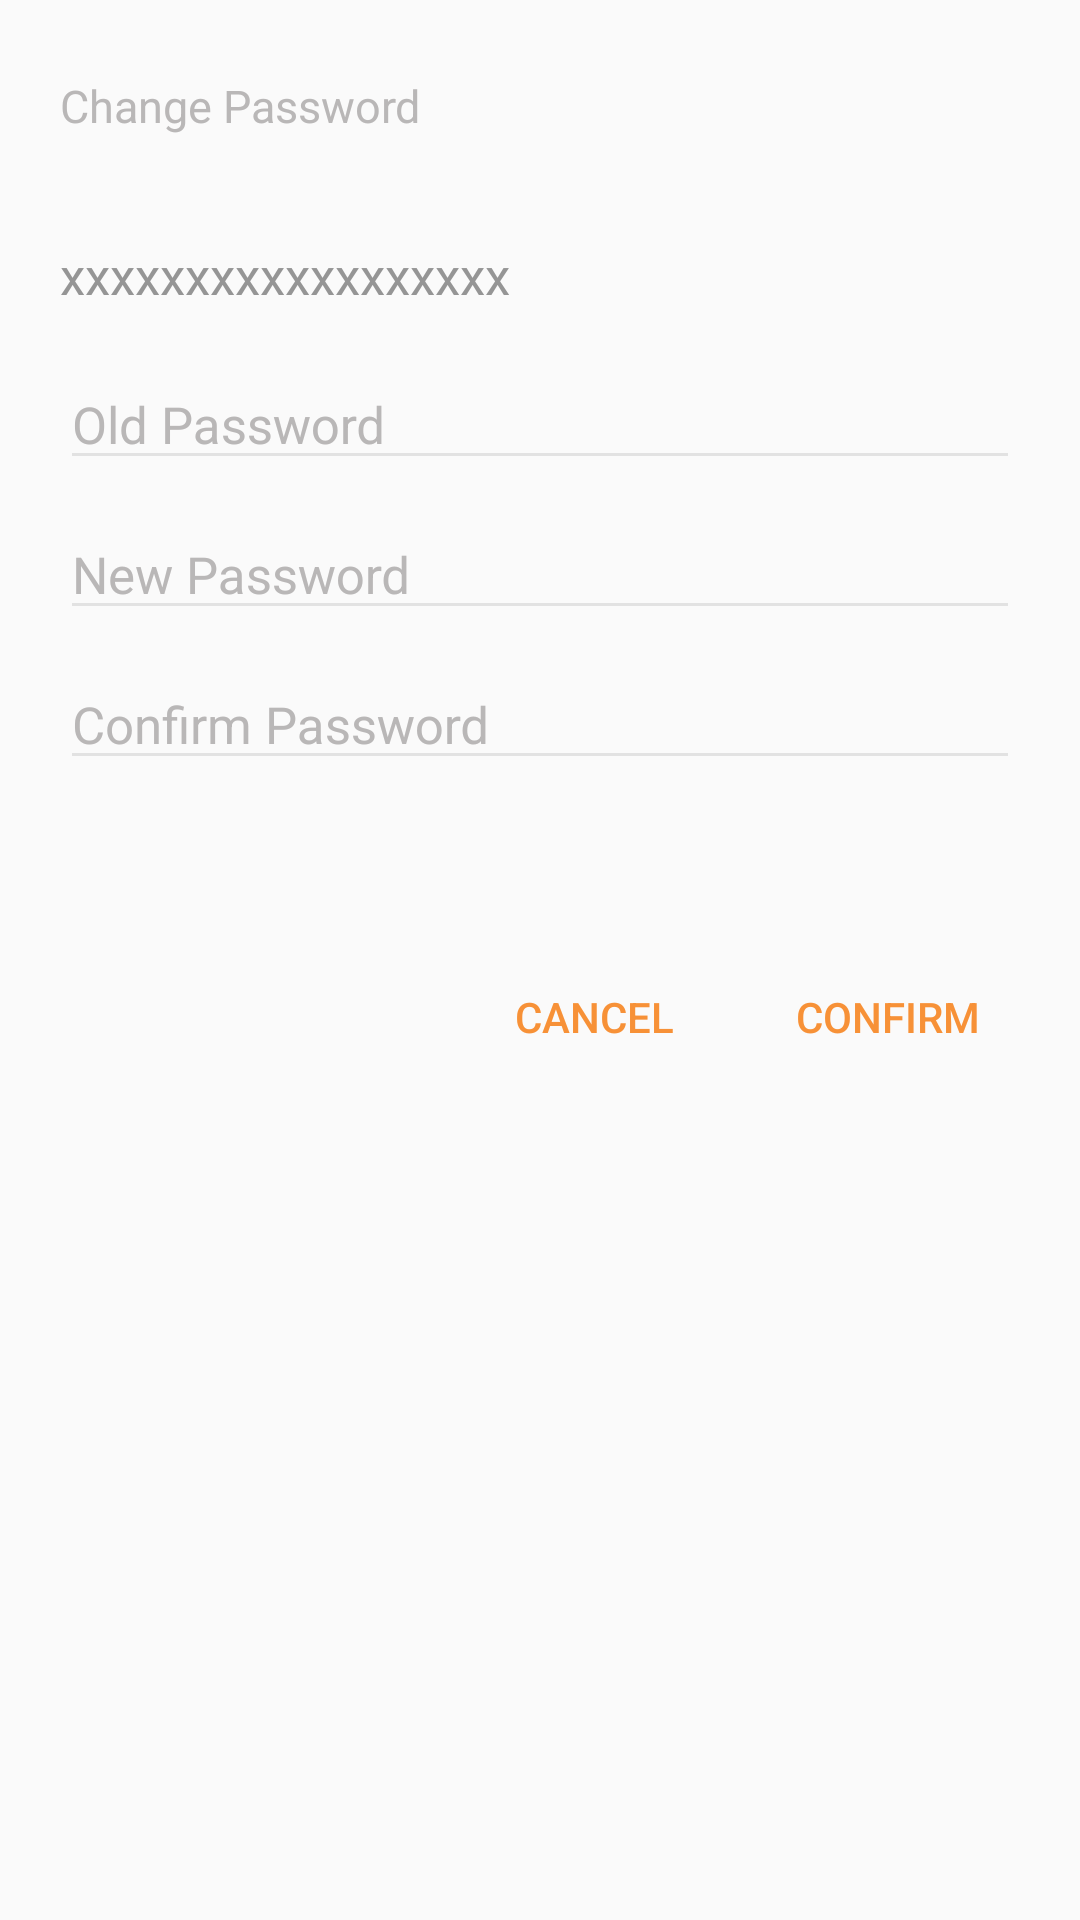

Here is an Android app screen rendered from its layout file. Give the layout XML and the strings, colors and styles it references.
<!-- AndroidManifest.xml: application theme AppTheme -->
<!-- res/layout/fragment_change_password.xml -->
<ScrollView
    xmlns:android="http://schemas.android.com/apk/res/android"
    android:layout_width="match_parent"
    android:layout_height="match_parent"
    android:fillViewport="true">
    <LinearLayout
        android:layout_width="match_parent"
        android:layout_height="wrap_content"
        android:orientation="vertical"
        android:focusable="true"
        android:focusableInTouchMode="true">

        <TextView
            android:id="@+id/tv_title_change_pwd"
            style="@style/tv_title_panel_style"
            android:text="@string/change_password"
            />

        <TextView
            android:id="@+id/tv_email_id"
            style="@style/tv_email_id_style"/>


        <android.support.design.widget.TextInputLayout
            android:id="@+id/input_layout_old_password_text"
            style="@style/password_input_layout_style">
            <EditText
                android:id="@+id/et_old_password"
                android:hint="@string/old_password"
                android:inputType="textPassword"
                style="@style/et_old_password_style" />

        </android.support.design.widget.TextInputLayout>

        <android.support.design.widget.TextInputLayout
            android:id="@+id/input_layout_new_password_text"
            android:layout_centerInParent="true"
            style="@style/password_input_layout_style">
            <EditText
                android:hint="@string/new_password"
                android:inputType="textPassword"
                style="@style/et_old_password_style"
                android:id="@+id/et_new_password"/>
        </android.support.design.widget.TextInputLayout>

        <android.support.design.widget.TextInputLayout
            android:layout_centerInParent="true"
            android:id="@+id/input_layout_confirm_password_text"
            style="@style/password_input_layout_style">
            <EditText
                android:hint="@string/confirm_password"
                android:inputType="textPassword"
                android:id="@+id/et_confirm_password"
                style="@style/et_old_password_style"/>

        </android.support.design.widget.TextInputLayout>

        <RelativeLayout
            android:layout_width="wrap_content"
            android:layout_height="wrap_content"
            style="@style/change_pwd_btn_layout">

            <Button
                android:id="@+id/btn_confirm_change_password"
                style="@style/btn_confirm_change_password_style"/>

            <Button
                android:id="@+id/btn_cancel_change_password"
                style="@style/btn_cancel_change_password_style" />
        </RelativeLayout>
    </LinearLayout>
</ScrollView>
<!-- resources referenced by this layout -->
<resources>
  <string name="change_password">Change Password</string>
  <string name="confirm_password">Confirm Password</string>
  <string name="new_password">New Password</string>
  <string name="old_password">Old Password</string>
  <style name="btn_cancel_change_password_style" parent="@style/Widget.AppCompat.Button.Borderless">
          <item name="android:layout_toLeftOf">@+id/btn_confirm_change_password</item>
          <item name="android:text">@string/cancel</item>
          <item name="android:textColor">@color/colorPrimary</item>
          <item name="android:layout_width">wrap_content</item>
          <item name="android:layout_height">wrap_content</item>
          <item name="android:layout_marginRight">10dp</item>
      </style>
  <style name="btn_confirm_change_password_style" parent="@style/Widget.AppCompat.Button.Borderless">
          <item name="android:text">@string/confirm</item>
          <item name="android:textColor">@color/colorPrimary</item>
          <item name="android:layout_width">wrap_content</item>
          <item name="android:layout_height">wrap_content</item>
          <item name="android:layout_alignParentRight">true</item>
      </style>
  <style name="change_pwd_btn_layout">
          <item name="android:layout_marginRight">20dp</item>
          <item name="android:layout_marginTop">55dp</item>
      </style>
  <style name="et_old_password_style">
          <item name="android:layout_width">match_parent</item>
          <item name="android:layout_height">match_parent</item>
          <item name="android:textSize">@dimen/primary_text_size</item>
          <item name="android:textColor">@color/primary_text_color</item>
          <item name="android:maxLines">1</item>
      </style>
  <style name="password_input_layout_style">
          <item name="android:layout_width">match_parent</item>
          <item name="android:layout_height">50dp</item>
          <item name="android:layout_marginRight">20dp</item>
          <item name="android:layout_marginLeft">20dp</item>
          <item name="android:textColorHint">@color/secondary_text_color</item>
          <item name="android:textColor">@color/primary_text_color</item>
      </style>
  <style name="tv_email_id_style">
          <item name="android:layout_width">match_parent</item>
          <item name="android:layout_height">wrap_content</item>
          <item name="android:layout_marginLeft">20dp</item>
          <item name="android:textSize">@dimen/primary_text_size</item>
          <item name="android:layout_marginTop">35dp</item>
          <item name="android:layout_marginBottom">7dp</item>
          <item name="android:textColor">@color/primary_text_color</item>
          <item name="android:text">xxxxxxxxxxxxxxxxxx</item>
      </style>
  <style name="tv_title_panel_style">
          <item name="android:text">@string/change_panel</item>
          <item name="android:layout_width">match_parent</item>
          <item name="android:layout_marginTop">@dimen/margin</item>
          <item name="android:textSize">@dimen/secondary_text_size</item>
          <item name="android:textColor">@color/sub_title_text_color</item>
          <item name="android:layout_marginLeft">20dp</item>
          <item name="android:layout_marginRight">20dp</item>
          <item name="android:layout_height">wrap_content</item>
      </style>
  <string name="cancel">Cancel</string>
  <color name="colorPrimary">#F79137</color>
  <string name="confirm">Confirm</string>
  <dimen name="primary_text_size">17sp</dimen>
  <color name="primary_text_color">#959595</color>
  <color name="secondary_text_color">#b9b7b7</color>
  <string name="change_panel">Change Panel</string>
  <dimen name="margin">25dp</dimen>
  <dimen name="secondary_text_size">15sp</dimen>
  <color name="sub_title_text_color">#b9b7b7</color>
  <color name="colorPrimaryDark">#e67512</color>
  <color name="colorAccent">@android:color/white</color>
  <color name="divider">#E2E2E2</color>
</resources>
